pico-8 play session: hold → + tap 🅾, after a click and taps of 🅾, ❎, 🅾+❎, 🅾 in the second before t = 0

[t = 2 s] hold → ~2s, tap 🅾 ~4×
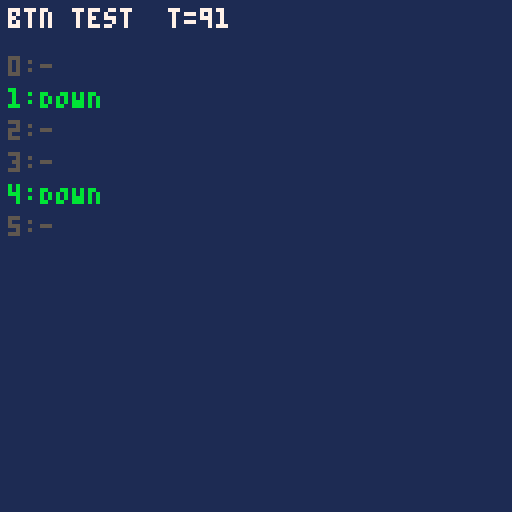
[t = 4 s] hold → ~4s, tap 🅾 ~7×
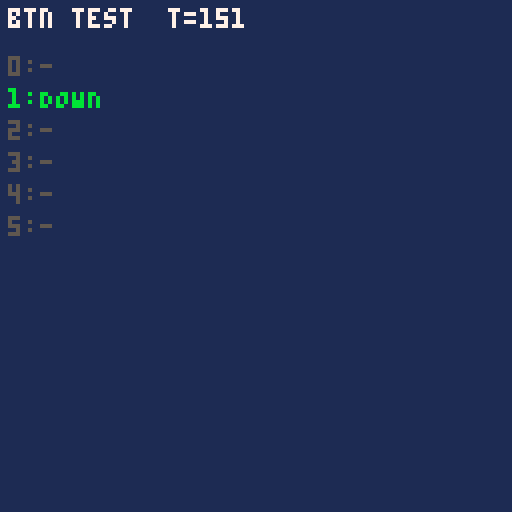
[t = 8 s] hold → ~8s, tap 🅾 ~14×
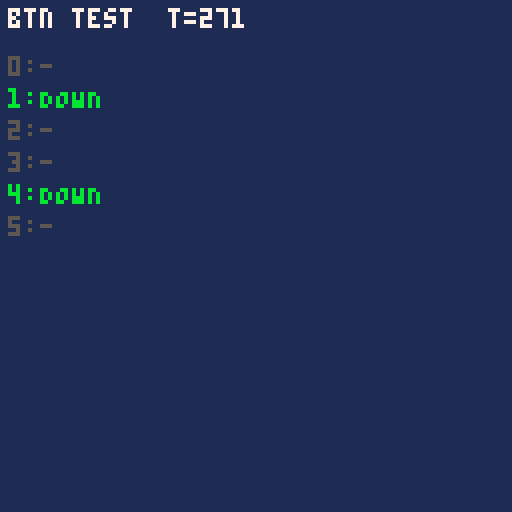

pico-8 cartridge
version 41
__lua__
t=0
function _update()
 t+=1
end
function _draw()
 cls(1)
 print("btn test  t="..t,2,2,7)
 for i=0,5 do
  print(i..":"..(btn(i) and "DOWN" or "-"),2,14+i*8,btn(i) and 11 or 5)
 end
 if btnp(4) then sfx(0) end
end
